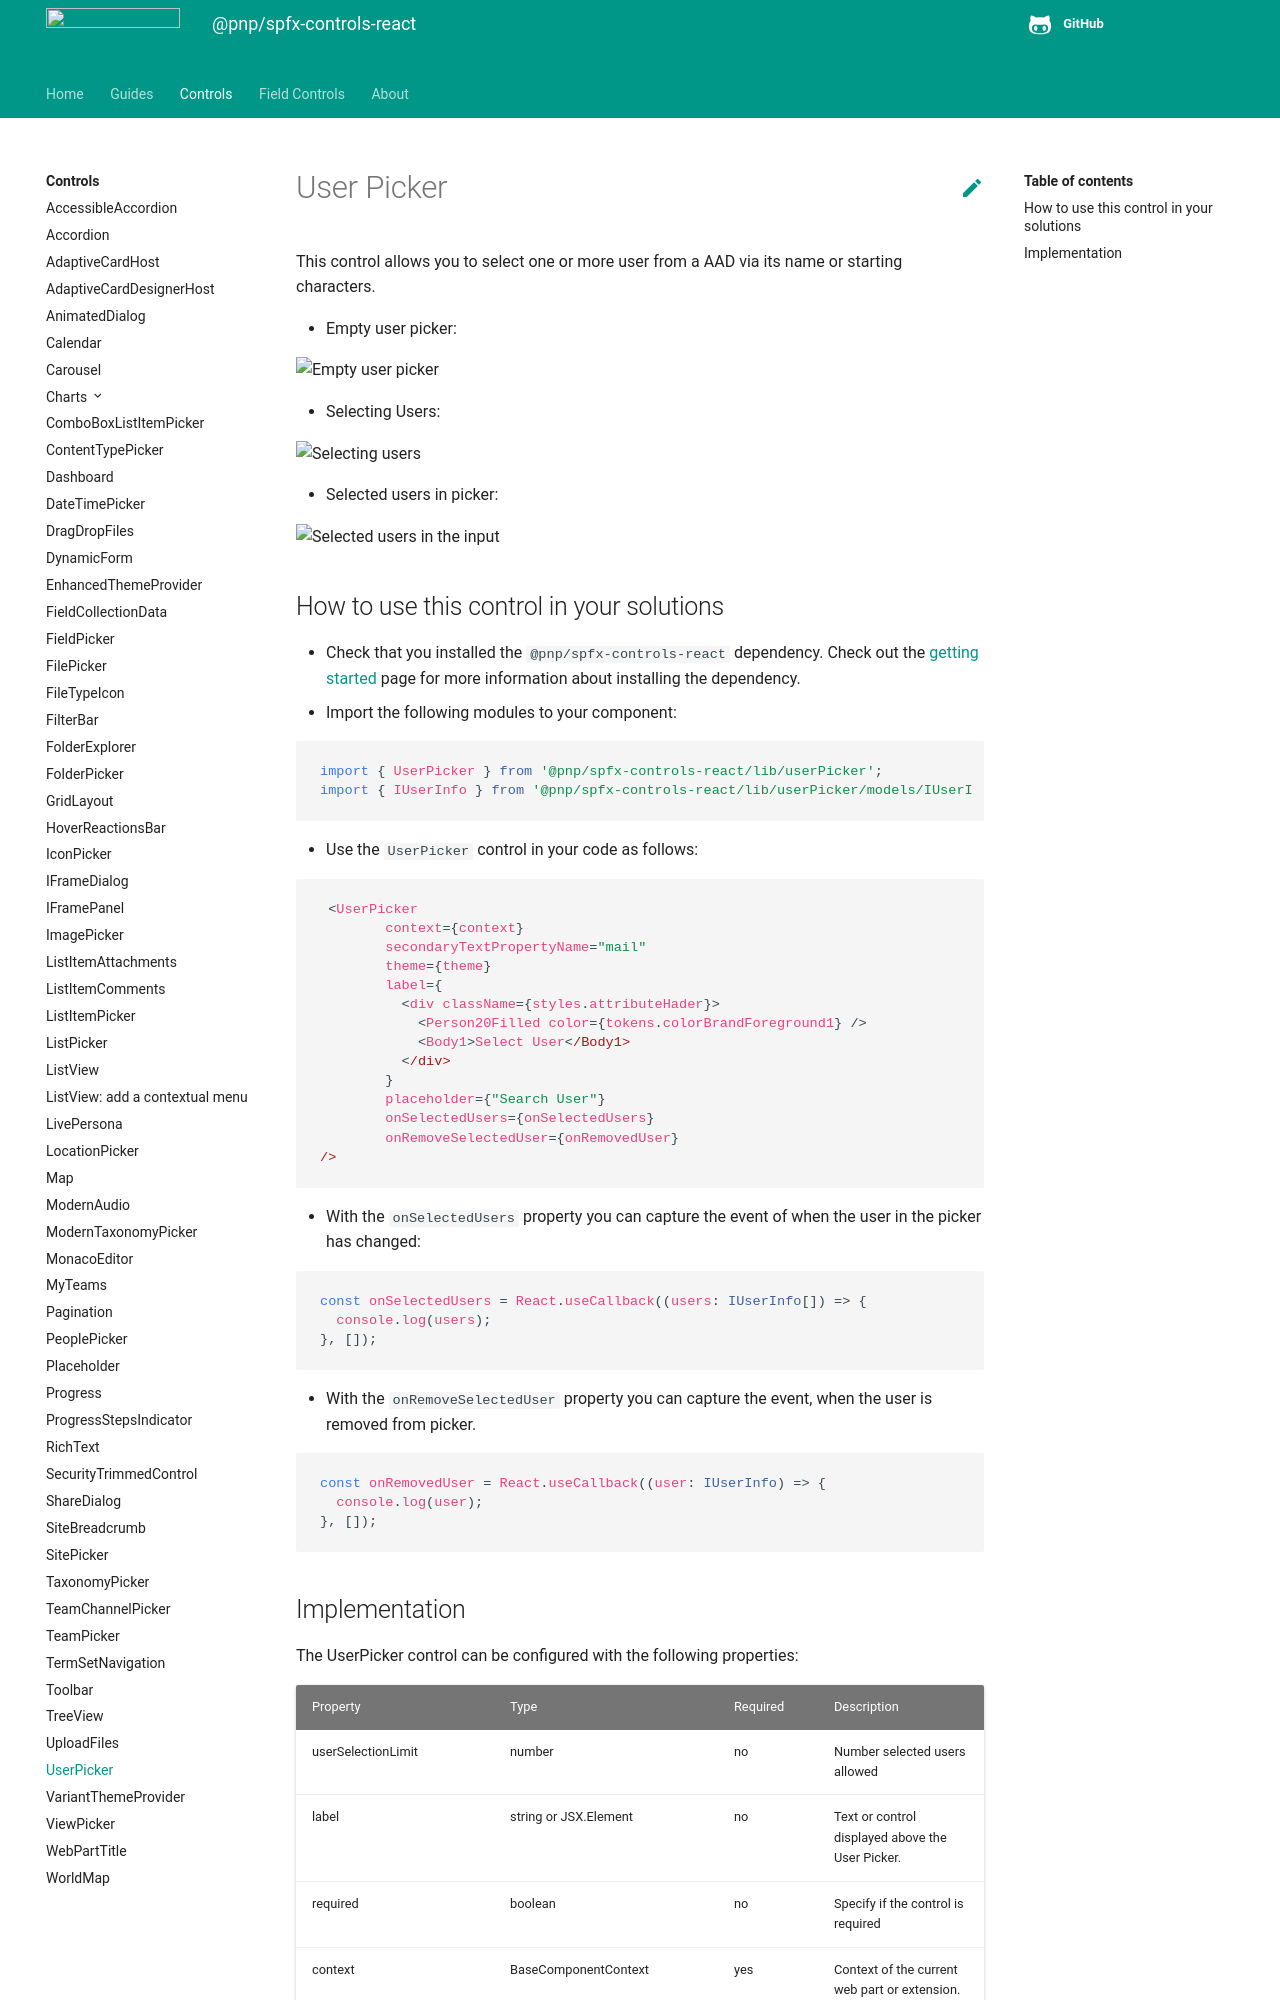

repository: pnp/sp-dev-fx-controls-react · page: controls/UserPicker/index.html · generator: mkdocs

# User Picker

This control allows you to select one or more user from a AAD via its name or starting characters.

- Empty user picker:

![Empty user picker](../assets/userPicker03.png)

- Selecting Users:

![Selecting users](../assets/userPicker02.png)

- Selected users in picker:

![Selected users in the input](../assets/userPicker01.png)

## How to use this control in your solutions

- Check that you installed the `@pnp/spfx-controls-react` dependency. Check out the [getting started](../../#getting-started) page for more information about installing the dependency.
- Import the following modules to your component:

```TypeScript
import { UserPicker } from '@pnp/spfx-controls-react/lib/userPicker';
import { IUserInfo } from '@pnp/spfx-controls-react/lib/userPicker/models/IUserInfo';
```

- Use the `UserPicker` control in your code as follows:

```TypeScript
 <UserPicker
        context={context}
        secondaryTextPropertyName="mail"
        theme={theme}
        label={
          <div className={styles.attributeHader}>
            <Person20Filled color={tokens.colorBrandForeground1} />
            <Body1>Select User</Body1>
          </div>
        }
        placeholder={"Search User"}
        onSelectedUsers={onSelectedUsers}
        onRemoveSelectedUser={onRemovedUser}
/>
```

- With the `onSelectedUsers` property you can capture the event of when the user in the picker has changed:

```typescript
const onSelectedUsers = React.useCallback((users: IUserInfo[]) => {
  console.log(users);
}, []);
```

- With the `onRemoveSelectedUser` property you can capture the event, when the user is removed from picker.

```typescript
const onRemovedUser = React.useCallback((user: IUserInfo) => {
  console.log(user);
}, []);
```
